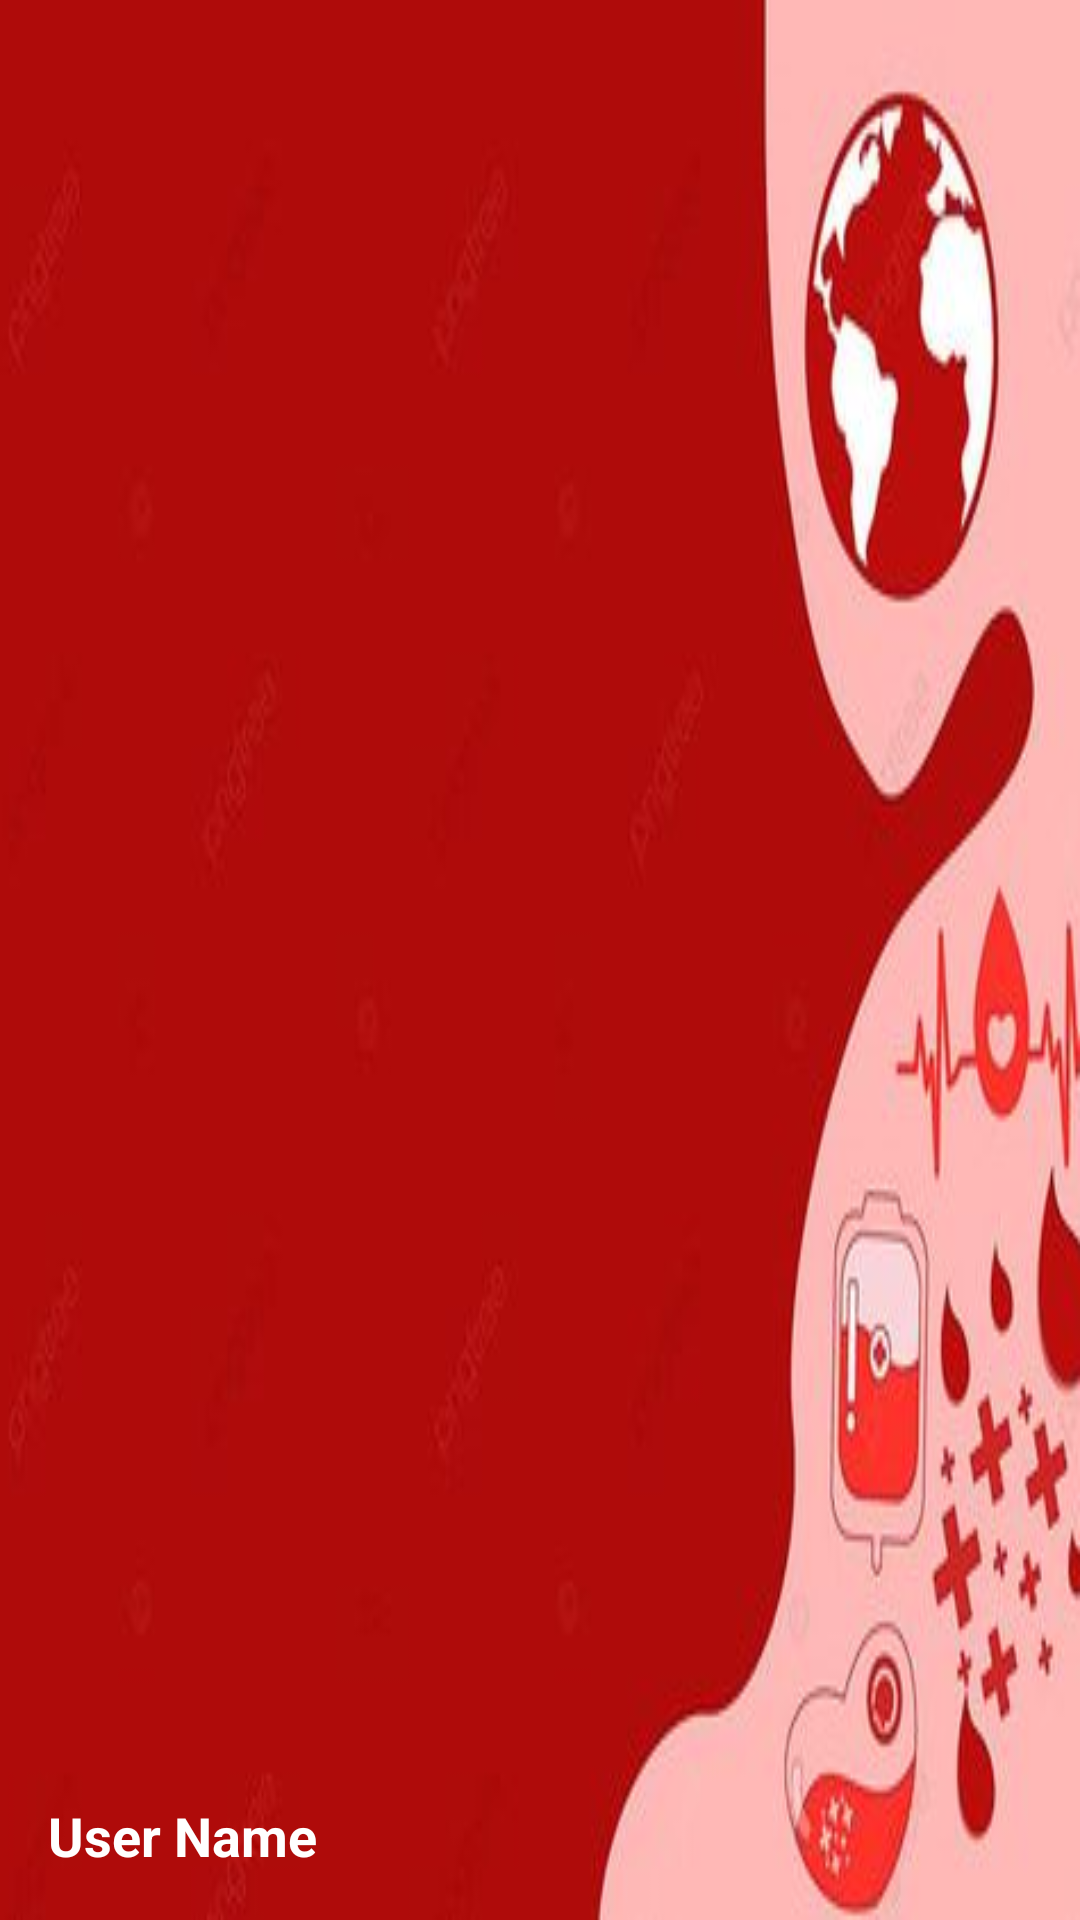

This screen was rendered from an Android layout file. Write that file and the resources it references.
<!-- AndroidManifest.xml: application theme Theme.BloodBondApp -->
<!-- res/layout/nav_header.xml -->
<?xml version="1.0" encoding="utf-8"?>
<LinearLayout xmlns:android="http://schemas.android.com/apk/res/android"
    android:orientation="vertical"
    android:layout_width="match_parent"
    android:layout_height="176dp"
    android:gravity="bottom"
    android:padding="16dp"
    android:background="@drawable/header"
    android:theme="@style/ThemeOverlay.AppCompat.Dark">

    <ImageView
        android:layout_width="80dp"
        android:layout_height="80dp"
        android:src="@drawable/user_profile"
        />

    <TextView
        android:id="@+id/userName"
        android:layout_width="wrap_content"
        android:layout_height="wrap_content"
        android:text="User Name"
        android:textColor="@color/white"
        android:textSize="18sp"
        android:textStyle="bold" />


</LinearLayout>
<!-- resources referenced by this layout -->
<resources>
  <color name="white">#FFFFFFFF</color>
  <!-- drawable header: png bitmap (drawable, 109066 bytes) -->
  <style name="Theme.BloodBondApp" parent="Base.Theme.BloodBondApp" />
  <style name="Base.Theme.BloodBondApp" parent="Theme.Material3.DayNight.NoActionBar">
          
          <item name="colorPrimary">@color/red</item>
      </style>
  <color name="red">#CC0000</color>
</resources>
